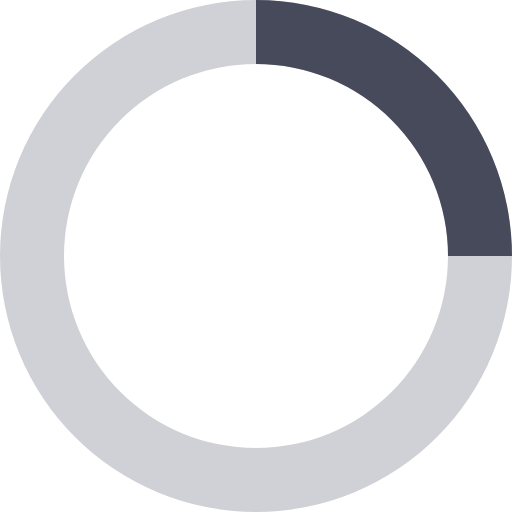
t = 0.00 s
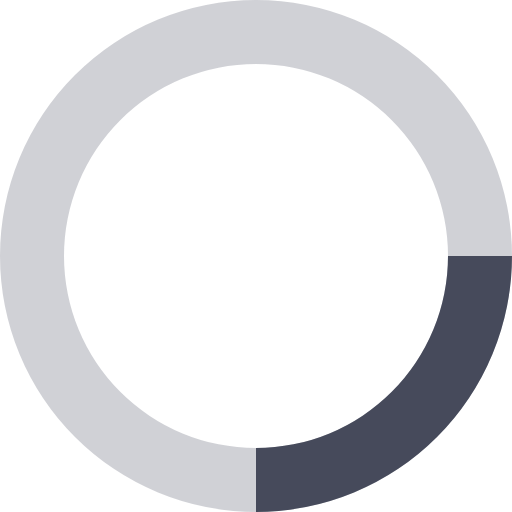
t = 0.20 s
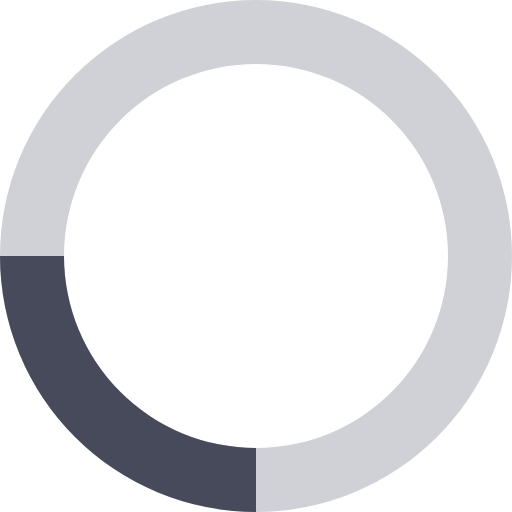
t = 0.40 s
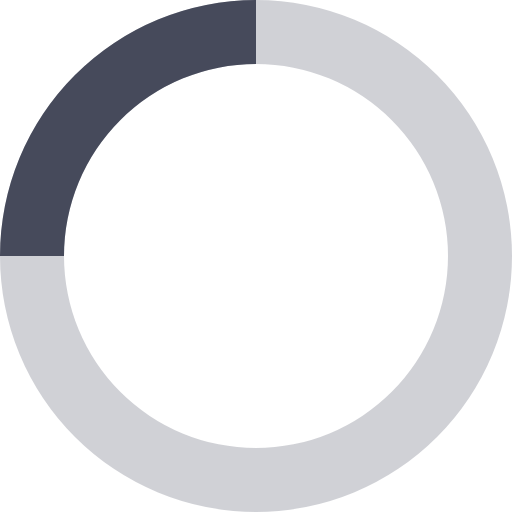
t = 0.60 s

The animated SVG that drew these frames (rendered in a browser with its animation timeline set to each time). Animation: 1 SMIL element (animateTransform=1); one cycle of 0.80 s, repeats indefinitely.

<svg xmlns="http://www.w3.org/2000/svg" viewBox="0 0 32 32" width="32" height="32" fill="#464a5b">
  <title>Loading...</title>
  <path opacity=".25" d="M16 0 A16 16 0 0 0 16 32 A16 16 0 0 0 16 0 M16 4 A12 12 0 0 1 16 28 A12 12 0 0 1 16 4"/>
  <path d="M16 0 A16 16 0 0 1 32 16 L28 16 A12 12 0 0 0 16 4z">
    <animateTransform attributeName="transform" type="rotate" from="0 16 16" to="360 16 16" dur="0.8s" repeatCount="indefinite" />
  </path>
</svg>
